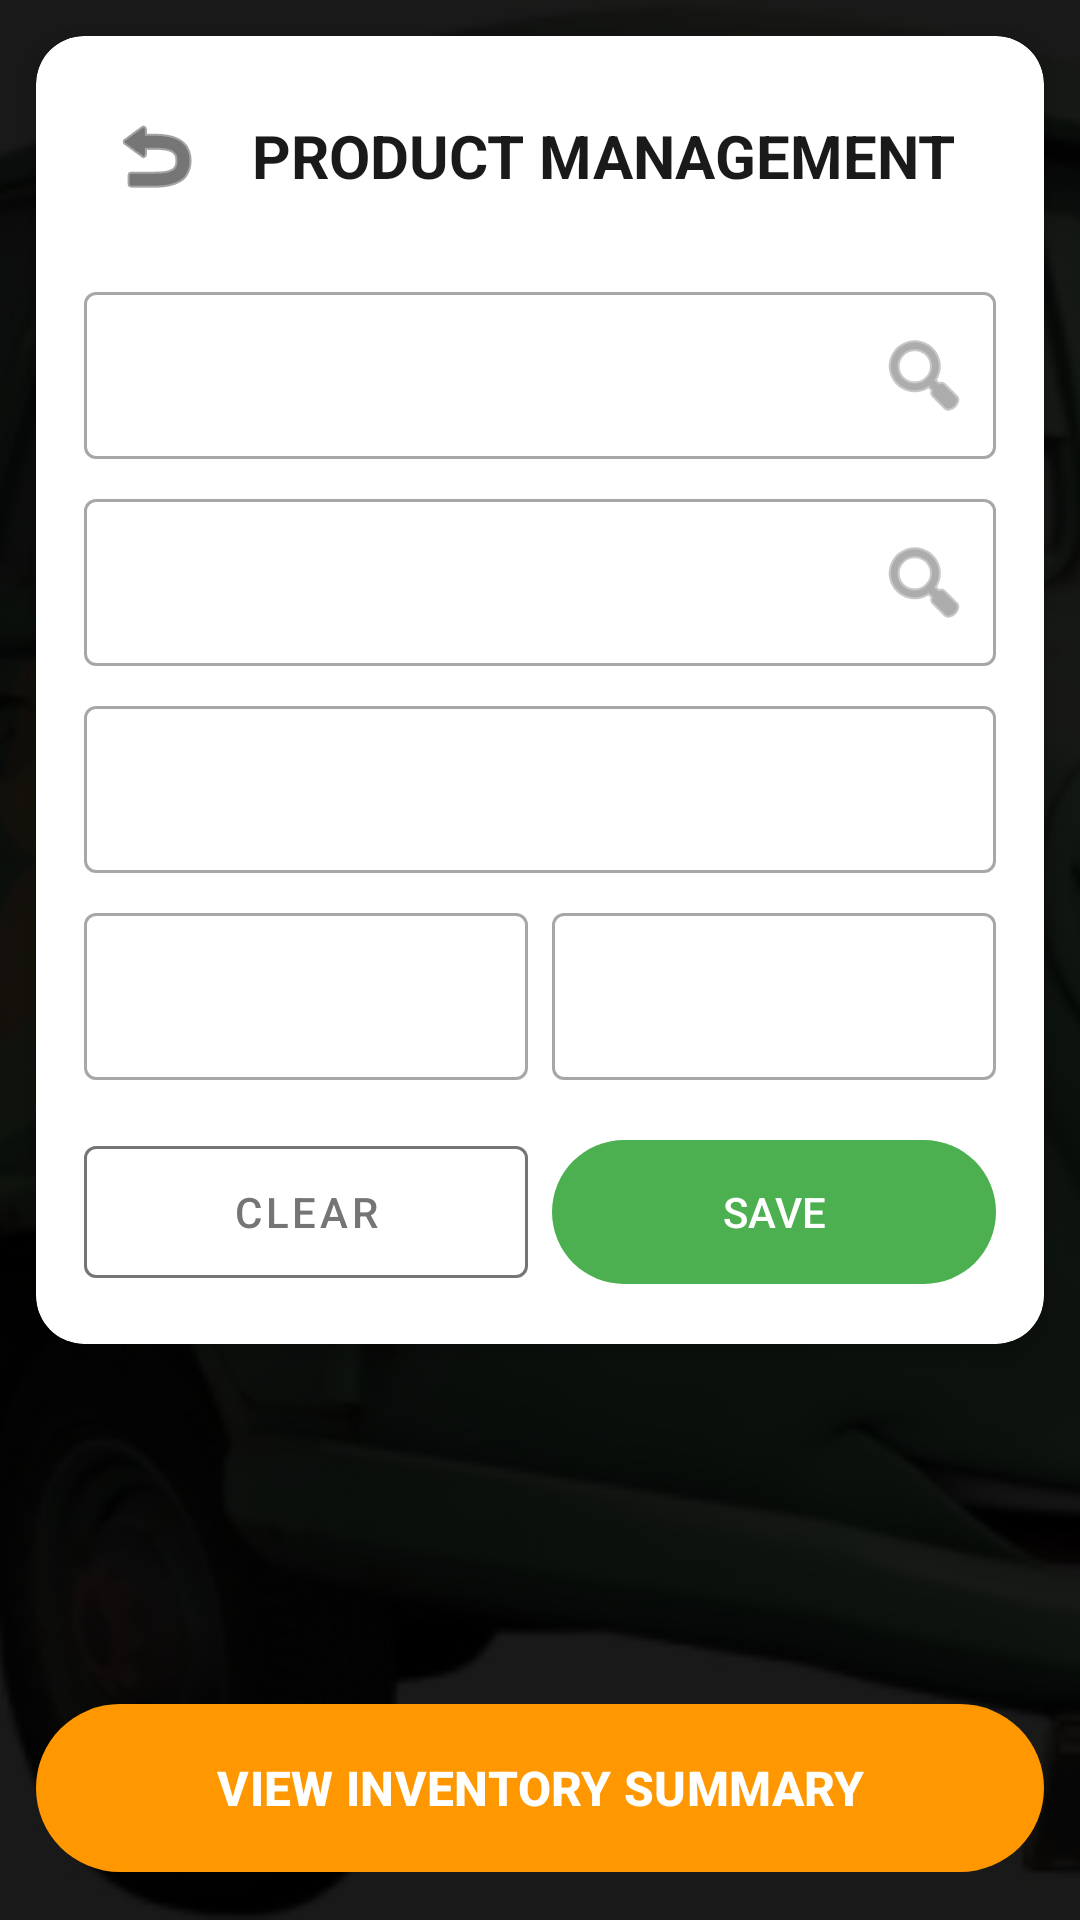

Android layout source for this screen:
<!-- AndroidManifest.xml: application theme Theme.VENTA_DE_DROGAS_RICAS -->
<!-- res/layout/activity_producto.xml -->
<?xml version="1.0" encoding="utf-8"?>
<androidx.constraintlayout.widget.ConstraintLayout xmlns:android="http://schemas.android.com/apk/res/android"
    xmlns:app="http://schemas.android.com/apk/res-auto"
    android:layout_width="match_parent"
    android:layout_height="match_parent"
    android:background="?android:attr/colorBackground">

    <ImageView
        android:layout_width="match_parent"
        android:layout_height="match_parent"
        android:scaleType="centerCrop"
        android:src="@drawable/pantalla_de_carga" />

    <View
        android:id="@+id/overlayView"
        android:layout_width="match_parent"
        android:layout_height="match_parent"
        android:background="#E6000000" />

    <androidx.cardview.widget.CardView
        android:id="@+id/mainCard"
        android:layout_width="match_parent"
        android:layout_height="wrap_content"
        android:layout_margin="12dp"
        app:cardBackgroundColor="?attr/colorSurface"
        app:cardCornerRadius="16dp"
        app:cardElevation="4dp"
        app:layout_constraintTop_toTopOf="parent">

        <LinearLayout
            android:layout_width="match_parent"
            android:layout_height="wrap_content"
            android:orientation="vertical"
            android:padding="16dp">

            <LinearLayout
                android:layout_width="match_parent"
                android:layout_height="wrap_content"
                android:orientation="horizontal"
                android:gravity="center_vertical">
                <ImageButton
                    android:id="@+id/btnVolverProd"
                    android:layout_width="48dp"
                    android:layout_height="48dp"
                    android:background="?attr/selectableItemBackgroundBorderless"
                    android:src="@android:drawable/ic_menu_revert"
                    app:tint="?attr/colorOnSurface" />
                <TextView
                    android:id="@+id/tvTituloProd"
                    android:layout_width="wrap_content"
                    android:layout_height="wrap_content"
                    android:layout_marginStart="8dp"
                    android:text="PRODUCT MANAGEMENT"
                    android:textColor="?attr/colorOnSurface"
                    android:textSize="20sp"
                    android:textStyle="bold" />
            </LinearLayout>

            <com.google.android.material.textfield.TextInputLayout
                android:id="@+id/tilCodigoP"
                style="@style/Widget.MaterialComponents.TextInputLayout.OutlinedBox"
                android:layout_width="match_parent"
                android:layout_height="wrap_content"
                android:layout_marginTop="16dp"
                app:endIconMode="custom"
                app:endIconDrawable="@android:drawable/ic_menu_search">

                <com.google.android.material.textfield.TextInputEditText
                    android:id="@+id/etCodigo"
                    android:layout_width="match_parent"
                    android:layout_height="wrap_content"
                    android:inputType="number" />
            </com.google.android.material.textfield.TextInputLayout>

            <com.google.android.material.textfield.TextInputLayout
                android:id="@+id/tilNombreP"
                style="@style/Widget.MaterialComponents.TextInputLayout.OutlinedBox"
                android:layout_width="match_parent"
                android:layout_height="wrap_content"
                android:layout_marginTop="8dp"
                app:endIconMode="custom"
                app:endIconDrawable="@android:drawable/ic_menu_search">
                <com.google.android.material.textfield.TextInputEditText
                    android:id="@+id/etNombre"
                    android:layout_width="match_parent"
                    android:layout_height="wrap_content" />
            </com.google.android.material.textfield.TextInputLayout>

            <com.google.android.material.textfield.TextInputLayout
                android:id="@+id/tilDescP"
                style="@style/Widget.MaterialComponents.TextInputLayout.OutlinedBox"
                android:layout_width="match_parent"
                android:layout_height="wrap_content"
                android:layout_marginTop="8dp">
                <com.google.android.material.textfield.TextInputEditText
                    android:id="@+id/etDescripcion"
                    android:layout_width="match_parent"
                    android:layout_height="wrap_content" />
            </com.google.android.material.textfield.TextInputLayout>

            <LinearLayout
                android:layout_width="match_parent"
                android:layout_height="wrap_content"
                android:layout_marginTop="8dp"
                android:orientation="horizontal">
                <com.google.android.material.textfield.TextInputLayout
                    android:id="@+id/tilExP"
                    style="@style/Widget.MaterialComponents.TextInputLayout.OutlinedBox"
                    android:layout_width="0dp"
                    android:layout_height="wrap_content"
                    android:layout_weight="1"
                    android:layout_marginEnd="4dp">
                    <com.google.android.material.textfield.TextInputEditText
                        android:id="@+id/etExistencia"
                        android:layout_width="match_parent"
                        android:layout_height="wrap_content"
                        android:inputType="numberDecimal" />
                </com.google.android.material.textfield.TextInputLayout>
                <com.google.android.material.textfield.TextInputLayout
                    android:id="@+id/tilPreP"
                    style="@style/Widget.MaterialComponents.TextInputLayout.OutlinedBox"
                    android:layout_width="0dp"
                    android:layout_height="wrap_content"
                    android:layout_weight="1"
                    android:layout_marginStart="4dp">
                    <com.google.android.material.textfield.TextInputEditText
                        android:id="@+id/etPrecio"
                        android:layout_width="match_parent"
                        android:layout_height="wrap_content"
                        android:inputType="numberDecimal" />
                </com.google.android.material.textfield.TextInputLayout>
            </LinearLayout>

            <LinearLayout
                android:layout_width="match_parent"
                android:layout_height="wrap_content"
                android:layout_marginTop="16dp"
                android:orientation="horizontal">
                <com.google.android.material.button.MaterialButton
                    android:id="@+id/btnLimpiar"
                    style="@style/Widget.MaterialComponents.Button.OutlinedButton"
                    android:layout_width="0dp"
                    android:layout_height="56dp"
                    android:layout_weight="1"
                    android:layout_marginEnd="4dp"
                    android:text="CLEAR"
                    app:strokeColor="?attr/colorSecondary"
                    android:textColor="?attr/colorSecondary" />
                <com.google.android.material.button.MaterialButton
                    android:id="@+id/btnGuardar"
                    android:layout_width="0dp"
                    android:layout_height="56dp"
                    android:layout_weight="1"
                    android:layout_marginStart="4dp"
                    android:text="SAVE"
                    app:backgroundTint="?attr/colorPrimary"
                    android:textColor="?attr/colorOnPrimary" />
            </LinearLayout>
        </LinearLayout>
    </androidx.cardview.widget.CardView>

    <androidx.recyclerview.widget.RecyclerView
        android:id="@+id/rvProductos"
        android:layout_width="match_parent"
        android:layout_height="0dp"
        android:layout_marginTop="8dp"
        android:paddingHorizontal="4dp"
        android:clipToPadding="false"
        app:layout_constraintTop_toBottomOf="@+id/mainCard"
        app:layout_constraintBottom_toTopOf="@+id/btnIrInventario" />

    <com.google.android.material.button.MaterialButton
        android:id="@+id/btnIrInventario"
        android:layout_width="match_parent"
        android:layout_height="64dp"
        android:layout_margin="12dp"
        android:text="VIEW INVENTORY SUMMARY"
        android:textSize="16sp"
        android:textStyle="bold"
        app:backgroundTint="#FF9800"
        android:textColor="@android:color/white"
        app:layout_constraintBottom_toBottomOf="parent" />

</androidx.constraintlayout.widget.ConstraintLayout>
<!-- resources referenced by this layout -->
<resources>
  <!-- drawable pantalla_de_carga: jpg bitmap (drawable, 59641 bytes) -->
  <style name="Theme.VENTA_DE_DROGAS_RICAS" parent="Base.Theme.VENTA_DE_DROGAS_RICAS" />
  <style name="Base.Theme.VENTA_DE_DROGAS_RICAS" parent="Theme.Material3.DayNight.NoActionBar">
          
          <item name="colorPrimary">@color/primary_light</item>
          <item name="colorOnPrimary">@color/white</item>
          <item name="colorSecondary">@color/outline_light</item>
          <item name="android:colorBackground">@color/bg_light</item>
          <item name="colorSurface">@color/surface_light</item>
          <item name="colorOnSurface">@color/text_primary_light</item>
          <item name="colorOnBackground">@color/text_primary_light</item>
      </style>
  <color name="primary_light">#4CAF50</color>
  <color name="white">#FFFFFFFF</color>
  <color name="outline_light">#757575</color>
  <color name="bg_light">#F5F5F7</color>
  <color name="surface_light">#FFFFFF</color>
  <color name="text_primary_light">#1A1A1A</color>
</resources>
